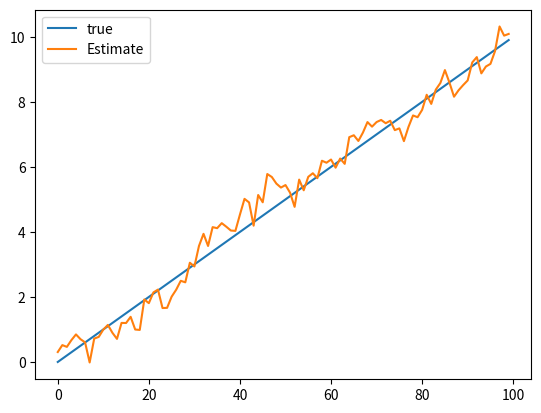

Write Python code to recreate this figure.
import numpy as np
import matplotlib.pyplot as plt
class KalmanFi1ter:
    def __init__(self, F, H, Q, R, x0, P0):
        self.F=F
        self.H=H
        self.Q=Q
        self.R=R
        self.x=x0
        self.P=P0
    def predict (self):
        self.x=np.dot(self.F,self.x)
        self.P=np.dot(np.dot(self. F,self. P),self.F.T)+self.Q
    def update(self,z):
        y=z-np.dot(self.H,self.x)
        s=np.dot(np.dot(self.H,self.P),self.H.T)+self.R
        K=np.dot(np.dot(self.P,self.H.T),np.linalg.inv(s))
        self.x=self.x+np.dot(K,y)
        self.P=np.dot(np.eye(self.F.shape[0])-np.dot(K,self.H),self.P)
dt=0.1
F=np.array([[1,dt],[0,1]])
H=np.array([[1,0]])
Q=np.diag([0.1,0.1])
R=np.array([[1]])
x0=np.array([0,0])
P0=np.diag([1,1])
kf=KalmanFi1ter(F,H,Q,R,x0,P0)
truestates=[]
measurements=[]
for i in range(100):
    truestates.append([i*dt,1])
    measurements.append(i*dt+np.random.normal(scale=1))
est_states=[]
for z in measurements:
    kf.predict()
    kf.update(np.array([z]))
    est_states.append(kf.x)

plt.plot([s[0] for s in truestates],label="true")
plt.plot([s[0] for s in est_states],label="Estimate")
plt.legend()
plt.show()
